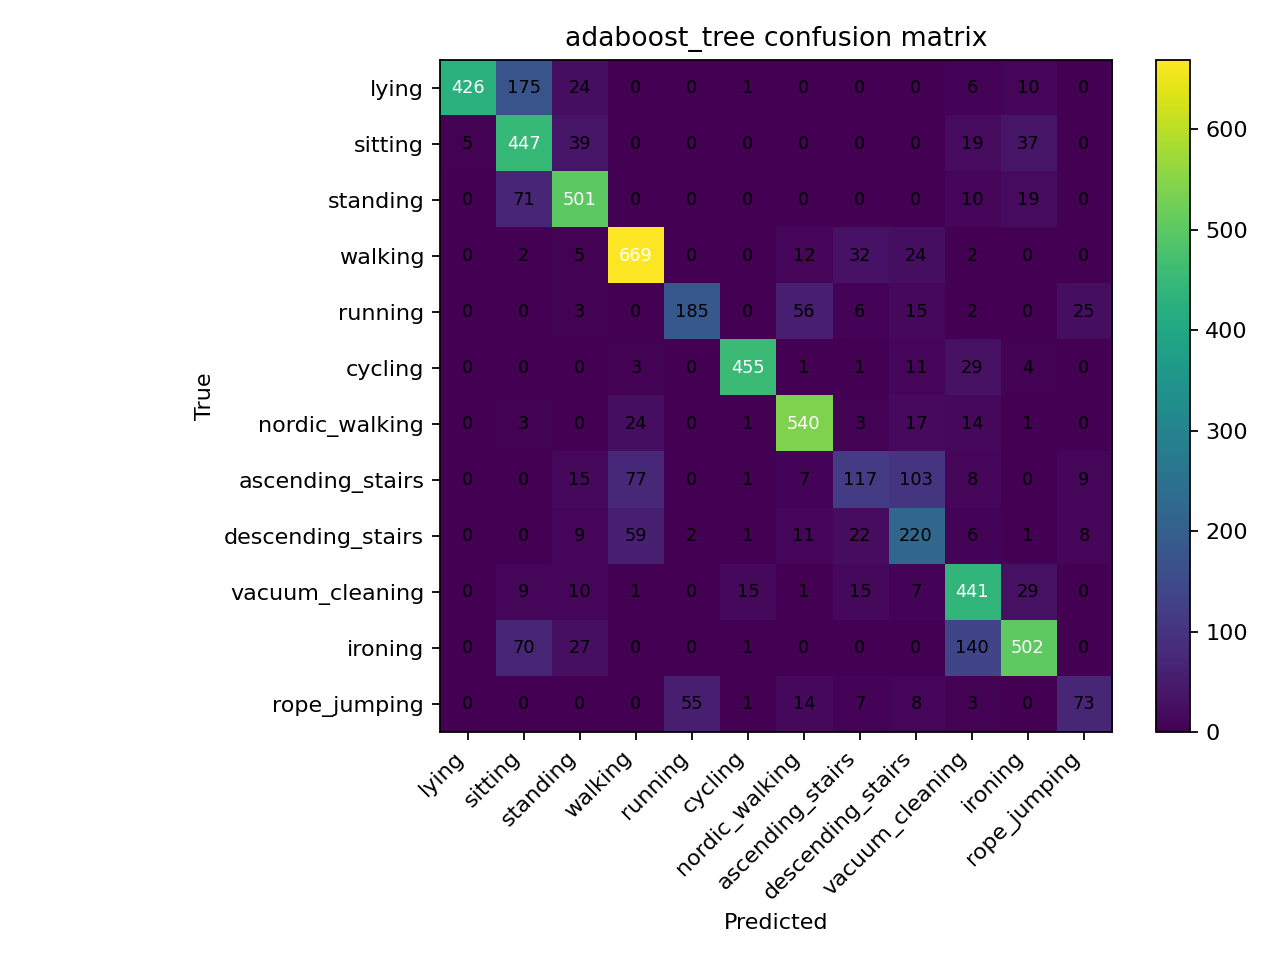

The data file committed next to this chart (first rows):
, lying, sitting, standing, walking, running, cycling, nordic_walking, ascending_stairs, descending_stairs, vacuum_cleaning, ironing, rope_jumping
lying, 426, 175, 24, 0, 0, 1, 0, 0, 0, 6, 10, 0
sitting, 5, 447, 39, 0, 0, 0, 0, 0, 0, 19, 37, 0
standing, 0, 71, 501, 0, 0, 0, 0, 0, 0, 10, 19, 0
walking, 0, 2, 5, 669, 0, 0, 12, 32, 24, 2, 0, 0
running, 0, 0, 3, 0, 185, 0, 56, 6, 15, 2, 0, 25
cycling, 0, 0, 0, 3, 0, 455, 1, 1, 11, 29, 4, 0
nordic_walking, 0, 3, 0, 24, 0, 1, 540, 3, 17, 14, 1, 0
ascending_stairs, 0, 0, 15, 77, 0, 1, 7, 117, 103, 8, 0, 9
descending_stairs, 0, 0, 9, 59, 2, 1, 11, 22, 220, 6, 1, 8
vacuum_cleaning, 0, 9, 10, 1, 0, 15, 1, 15, 7, 441, 29, 0
ironing, 0, 70, 27, 0, 0, 1, 0, 0, 0, 140, 502, 0
rope_jumping, 0, 0, 0, 0, 55, 1, 14, 7, 8, 3, 0, 73
